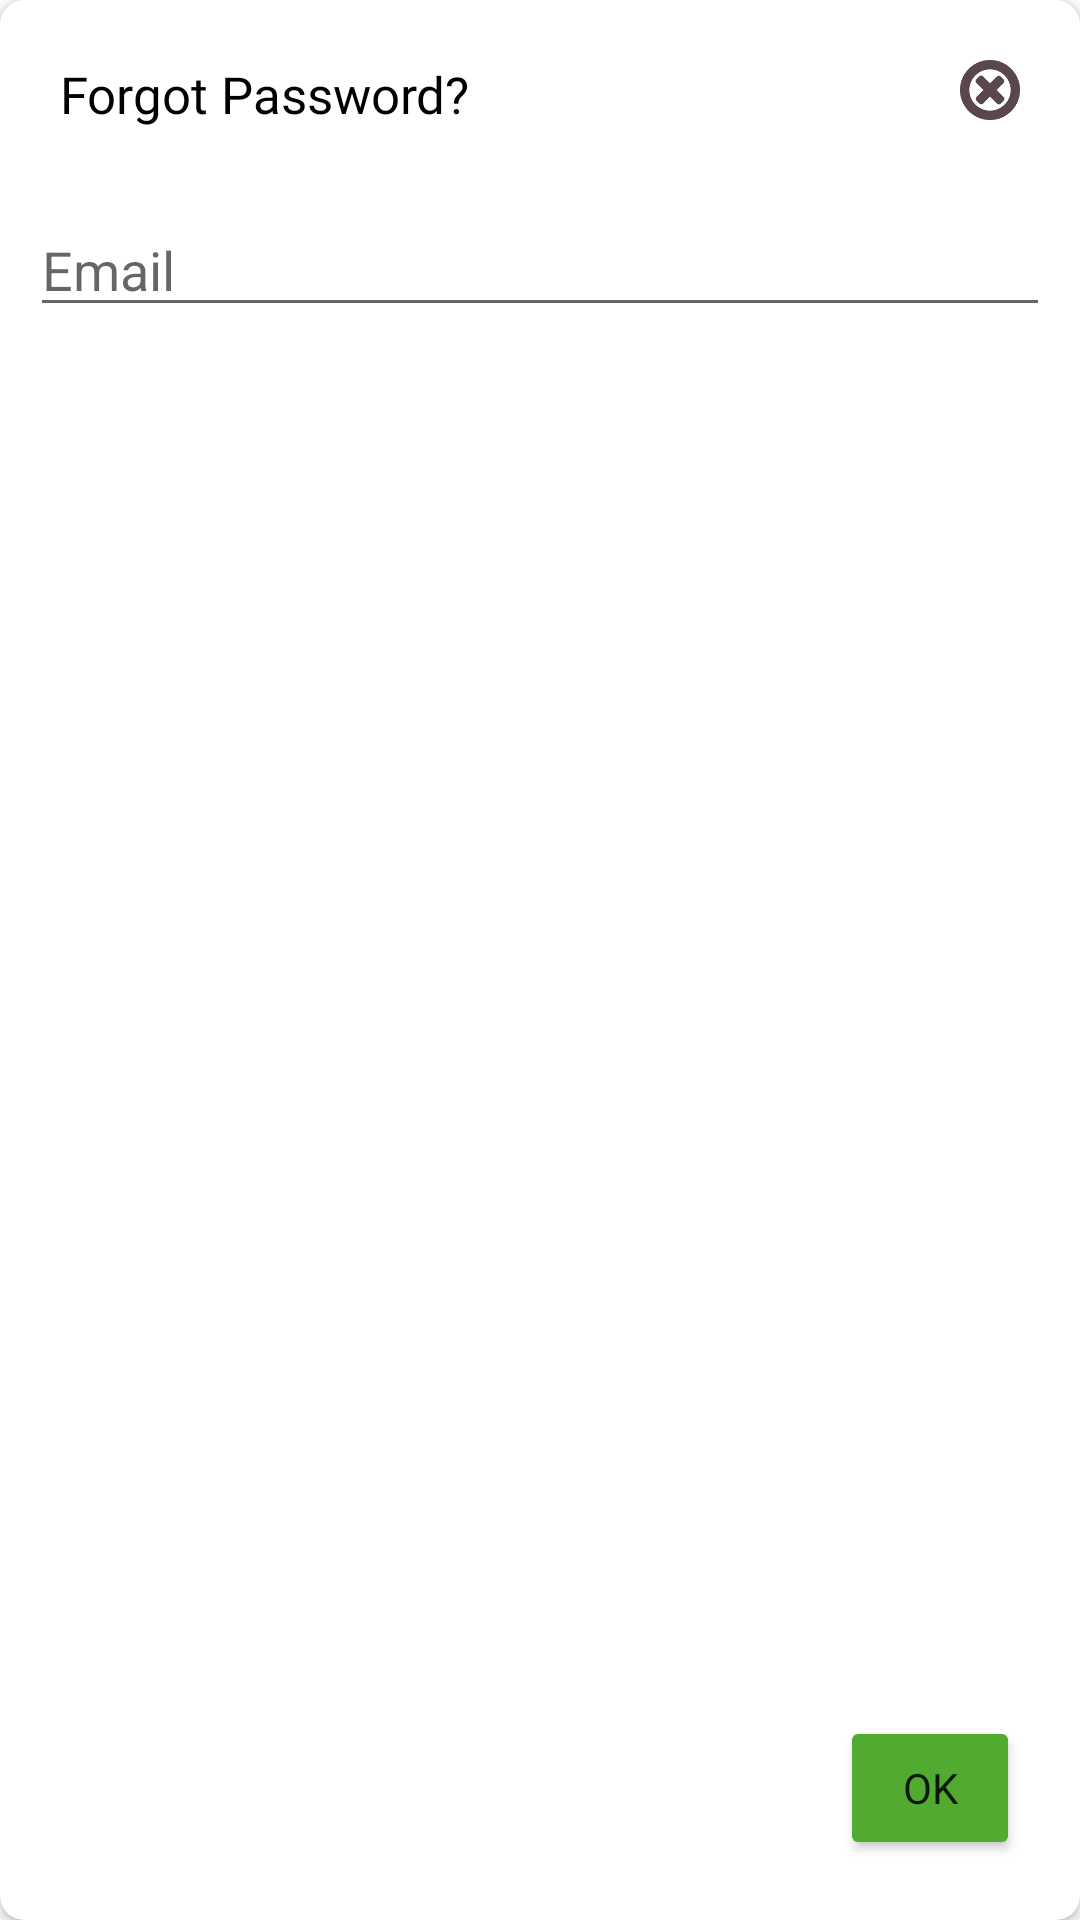

Layout XML and referenced resources for this Android screen:
<!-- AndroidManifest.xml: application theme Theme.UpKeep -->
<!-- res/layout/forgot_pass_dialog.xml -->
<?xml version="1.0" encoding="utf-8"?>
<androidx.cardview.widget.CardView xmlns:android="http://schemas.android.com/apk/res/android"
    android:layout_width="match_parent"
    android:layout_height="200dp"
    android:elevation="11dp"
    app:cardCornerRadius="8dp"
    xmlns:app="http://schemas.android.com/apk/res-auto">

        <RelativeLayout
            android:layout_width="match_parent"
            android:layout_height="match_parent">

            <TextView
                android:id="@+id/textForgot"
                android:layout_width="wrap_content"
                android:layout_height="wrap_content"
                android:layout_marginStart="20dp"
                android:layout_marginTop="20dp"
                android:layout_marginEnd="20dp"
                android:layout_marginBottom="20dp"
                android:text="Forgot Password?"
                android:textColor="@color/black"
                android:fontFamily="@font/red_hat"
                android:textSize="17sp" />


            <ImageView
                android:id="@+id/imgCross"
                android:layout_width="20dp"
                android:layout_height="20dp"
                android:layout_alignParentRight="true"
                android:layout_marginStart="20dp"
                android:layout_marginTop="20dp"
                android:layout_marginEnd="20dp"
                android:layout_marginBottom="20dp"
                android:src="@drawable/cross" />

            <EditText
                android:id="@+id/email"
                android:layout_width="match_parent"
                android:layout_height="wrap_content"
                android:layout_below="@+id/textForgot"
                android:layout_marginStart="10dp"
                android:layout_marginTop="5dp"
                android:hint="Email"
                android:layout_marginEnd="10dp"
                android:layout_marginBottom="10dp" />

            <Button
                android:id="@+id/buttonOkSendReset"
                android:layout_width="60dp"
                android:layout_height="wrap_content"
                android:layout_alignParentRight="true"
                android:layout_alignParentBottom="true"
                android:layout_marginStart="20dp"
                android:layout_marginTop="20dp"
                android:letterSpacing="0"
                android:fontFamily="@font/red_hat"
                android:layout_marginEnd="20dp"
                android:layout_marginBottom="20dp"
                android:backgroundTint="@color/green"
                android:text="OK" />


        </RelativeLayout>

</androidx.cardview.widget.CardView>
<!-- resources referenced by this layout -->
<resources>
  <color name="black">#FF000000</color>
  <color name="green">#51AB30</color>
  <!-- drawable cross: png bitmap (drawable, 18414 bytes) -->
  <style name="Theme.UpKeep" parent="Theme.MaterialComponents.DayNight.NoActionBar">
          
          <item name="colorPrimary">@color/green</item>
          <item name="colorPrimaryVariant">@color/notification_green</item>
          <item name="colorOnPrimary">@color/white</item>
  
  
          
          <item name="colorSecondary">@color/green</item>
          <item name="colorSecondaryVariant">@color/teal_700</item>
          <item name="colorOnSecondary">@color/black</item>
          
          <item name="android:statusBarColor" tools:targetApi="l">?attr/colorPrimaryVariant</item>
          
      </style>
  <color name="notification_green">#338D13</color>
  <color name="white">#FFFFFFFF</color>
  <color name="teal_700">#FF018786</color>
</resources>
